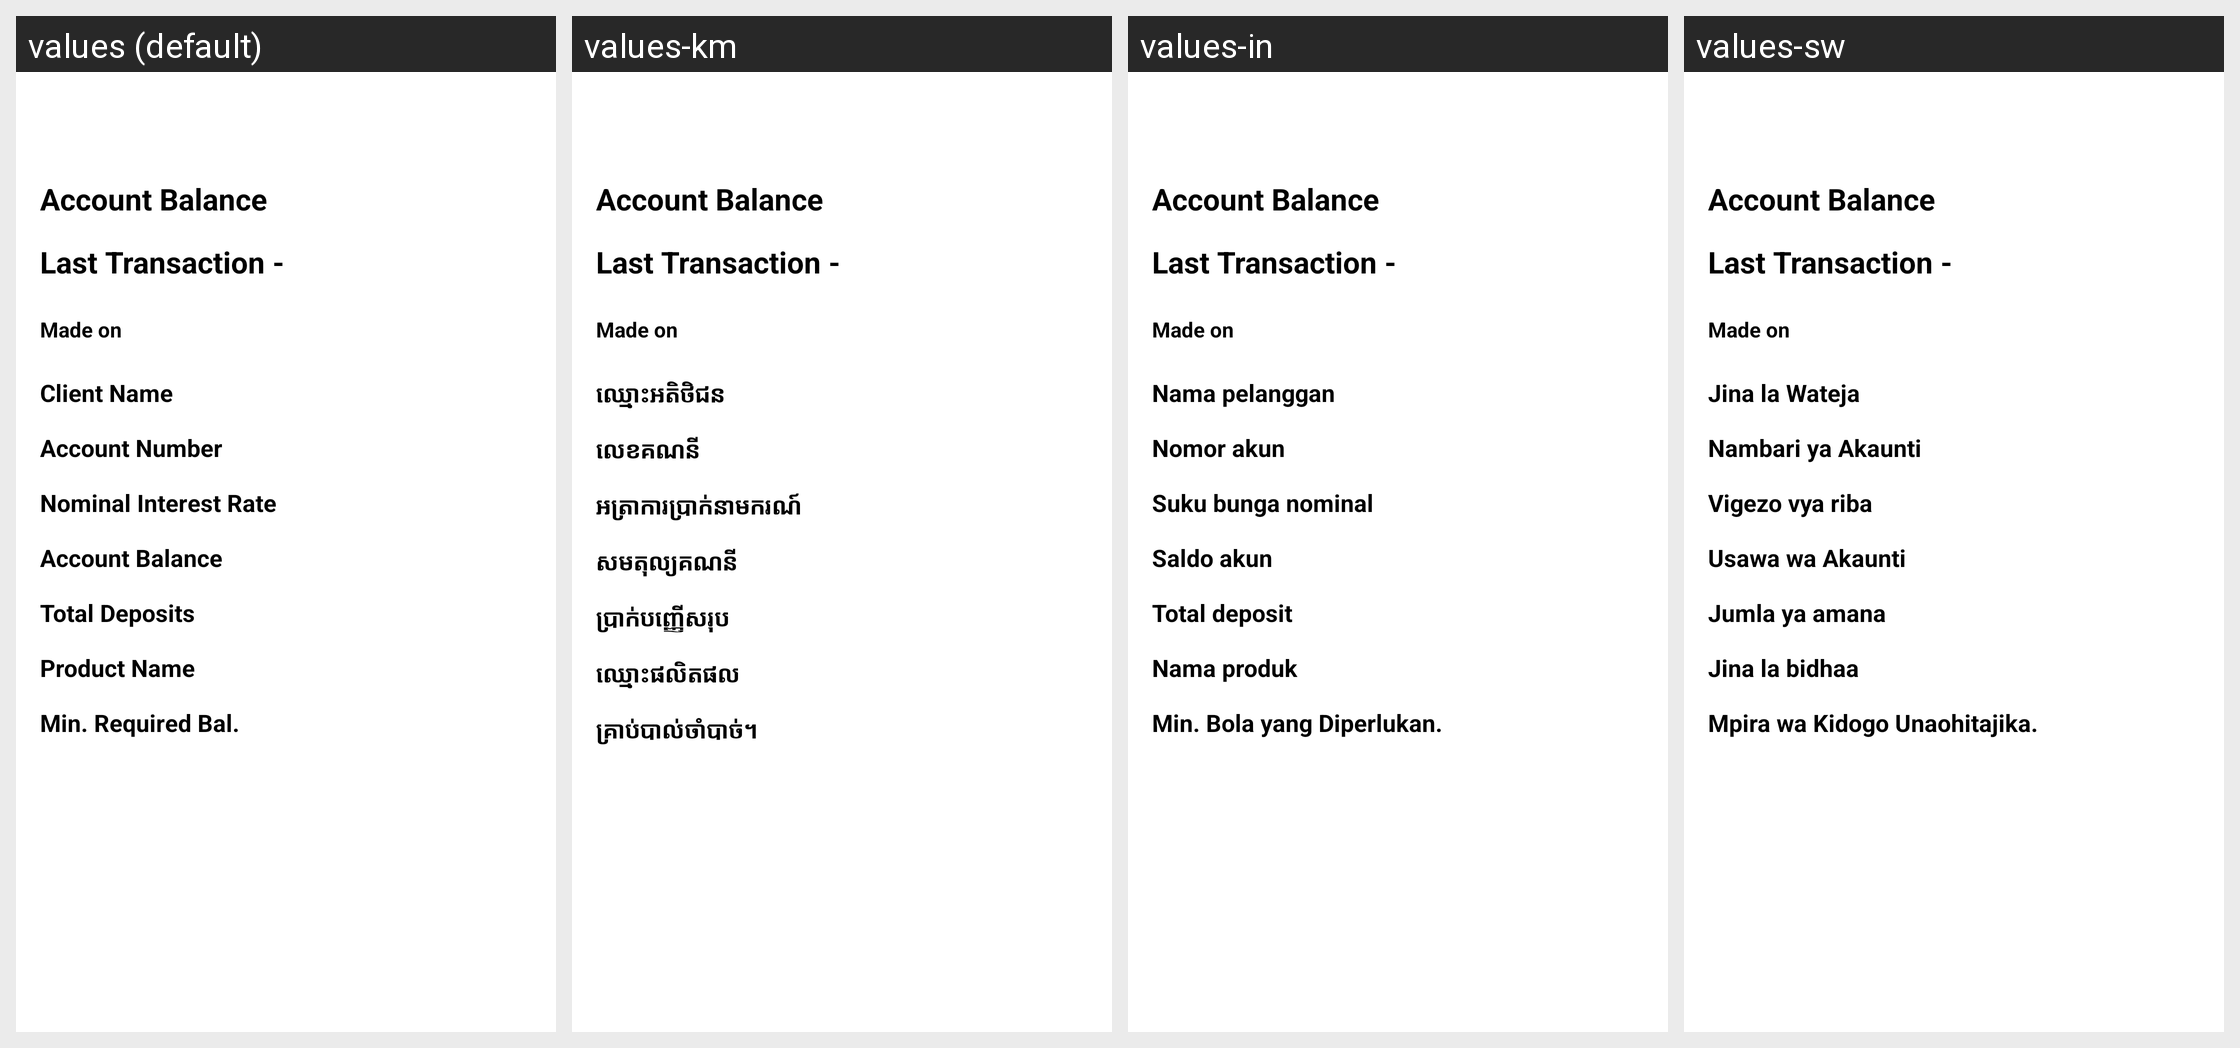

The Android screen above is rendered under several locales of the same app. Produce the string resources it draws, with the default and per-locale values.
Android screen res/layout/fragment_savingsaccount.xml rendered under 4 locales, left to right: values (default), values-km, values-in, values-sw. Device: Nexus 5 (rendered at 1080×1920; each locale shown at half size, 540×960, under a caption strip naming it); theme AppTheme.
Other locales in the repository, not shown: values-ar, values-bn, values-es, values-fa-rAF, values-fr, values-hi, values-kn, values-ml-rIN, values-my, values-pl, values-pt, values-ru, values-te, values-ur.
Strings drawn on this screen, with the default value and each locale's value (text and hints the layout hard-codes, and strings that could not be matched under every locale, appear in the picture but are not listed):

client_name
  values: Client Name
  values-km: ឈ្មោះអតិថិជន
  values-in: Nama pelanggan
  values-sw: Jina la Wateja

account_number
  values: Account Number
  values-km: លេខគណនី
  values-in: Nomor akun
  values-sw: Nambari ya Akaunti

nominal_interest_rate
  values: Nominal Interest Rate
  values-km: អត្រាការប្រាក់នាមករណ៍
  values-in: Suku bunga nominal
  values-sw: Vigezo vya riba

account_balance
  values: Account Balance
  values-km: សមតុល្យគណនី
  values-in: Saldo akun
  values-sw: Usawa wa Akaunti

total_deposits
  values: Total Deposits
  values-km: ប្រាក់បញ្ញើសរុប
  values-in: Total deposit
  values-sw: Jumla ya amana

saving_product_name
  values: Product Name
  values-km: ឈ្មោះផលិតផល
  values-in: Nama produk
  values-sw: Jina la bidhaa

min_required_balance
  values: Min. Required Bal.
  values-km: គ្រាប់បាល់ចាំបាច់។
  values-in: Min. Bola yang Diperlukan.
  values-sw: Mpira wa Kidogo Unaohitajika.
